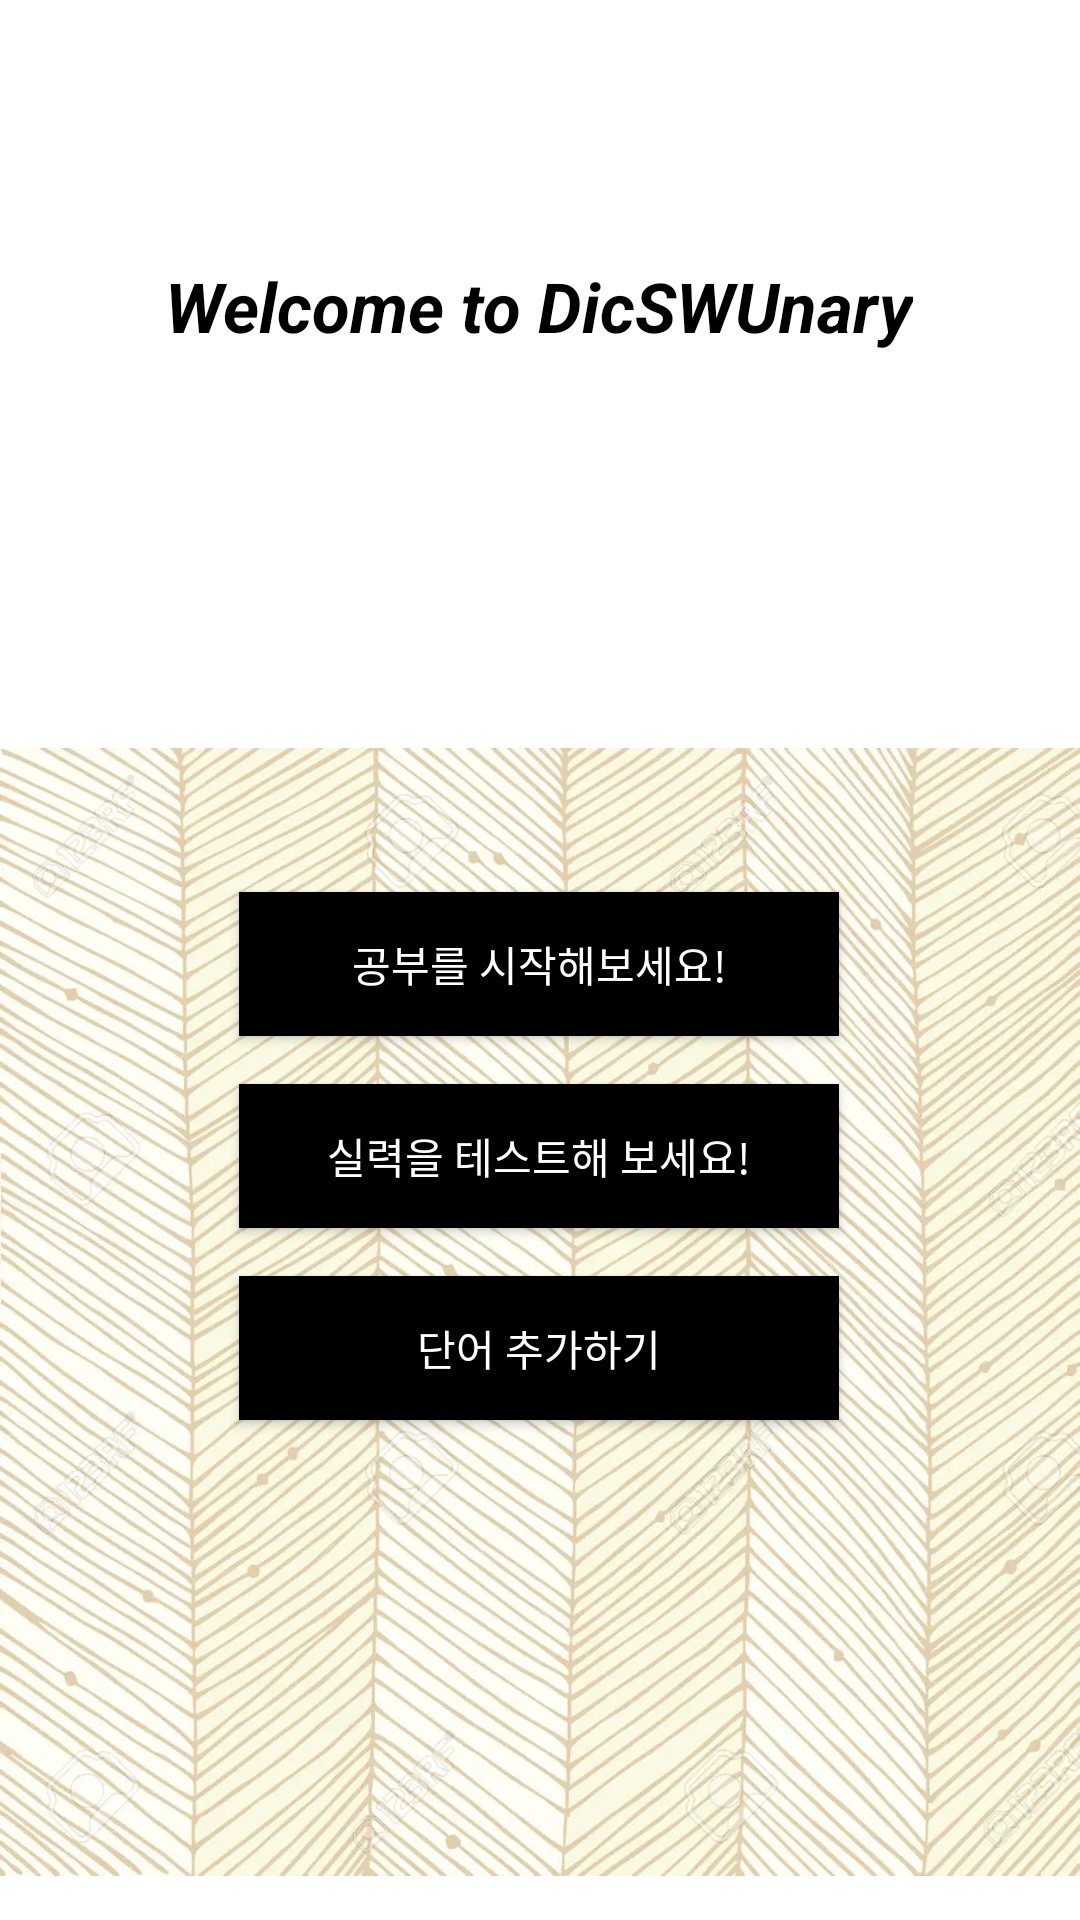

Layout XML and referenced resources for this Android screen:
<!-- AndroidManifest.xml: application theme Theme.WordBook -->
<!-- res/layout/fragment_main.xml -->
<?xml version="1.0" encoding="utf-8"?>

<layout xmlns:tools="http://schemas.android.com/tools"
    xmlns:android="http://schemas.android.com/apk/res/android"
    xmlns:app="http://schemas.android.com/apk/res-auto">

    <data>
        <variable
            name="viewModel"
            type="com.example.wordbook.main.MainViewModel" />
    </data>

    <androidx.constraintlayout.widget.ConstraintLayout
        android:layout_width="match_parent"
        android:layout_height="match_parent"
        android:background="@color/white">

        <TextView
            android:id="@+id/title"
            android:layout_width="wrap_content"
            android:layout_height="wrap_content"
            android:text="@string/say_hi1"
            android:textColor="@color/black"
            android:textSize="23sp"
            android:textStyle="bold|italic"
            app:layout_constraintBottom_toBottomOf="parent"
            app:layout_constraintEnd_toEndOf="parent"
            app:layout_constraintHorizontal_bias="0.496"
            app:layout_constraintLeft_toLeftOf="parent"
            app:layout_constraintRight_toRightOf="parent"
            app:layout_constraintStart_toStartOf="parent"
            app:layout_constraintTop_toTopOf="parent"
            app:layout_constraintVertical_bias="0.142" />

        <Button
            android:id="@+id/register"
            android:layout_width="200dp"
            android:layout_height="wrap_content"
            android:layout_marginTop="16dp"
            android:background="@color/black"
            android:text="@string/action_register"
            android:textColor="@color/white"
            app:layout_constraintEnd_toEndOf="parent"
            app:layout_constraintHorizontal_bias="0.497"
            app:layout_constraintLeft_toLeftOf="parent"
            app:layout_constraintRight_toRightOf="parent"
            app:layout_constraintStart_toStartOf="parent"
            app:layout_constraintTop_toBottomOf="@+id/test" />

        <Button
            android:id="@+id/study"
            android:layout_width="200dp"
            android:layout_height="wrap_content"
            android:layout_marginTop="180dp"
            android:background="@color/black"
            android:onClick="@{() -> viewModel.moveToStudy()}"
            android:text="@string/action_study"
            android:textColor="@color/white"
            app:layout_constraintHorizontal_bias="0.497"
            app:layout_constraintLeft_toLeftOf="parent"
            app:layout_constraintRight_toRightOf="parent"
            app:layout_constraintTop_toBottomOf="@+id/title" />

        <Button
            android:id="@+id/test"
            android:layout_width="200dp"
            android:layout_height="wrap_content"
            android:layout_marginTop="16dp"
            android:background="@color/black"
            android:onClick="@{() -> viewModel.moveToTest()}"
            android:text="@string/action_test"
            android:textColor="@color/white"
            app:layout_constraintEnd_toEndOf="parent"
            app:layout_constraintHorizontal_bias="0.497"
            app:layout_constraintLeft_toLeftOf="parent"
            app:layout_constraintRight_toRightOf="parent"
            app:layout_constraintStart_toStartOf="parent"
            app:layout_constraintTop_toBottomOf="@+id/study" />

        <ImageView
            android:id="@+id/imageView13"
            android:layout_width="wrap_content"
            android:layout_height="wrap_content"
            app:layout_constraintEnd_toEndOf="parent"
            app:layout_constraintHorizontal_bias="0.0"
            app:layout_constraintStart_toStartOf="parent"
            app:layout_constraintTop_toBottomOf="@+id/title"
            app:srcCompat="@drawable/backco" />

    </androidx.constraintlayout.widget.ConstraintLayout>
</layout>
<!-- resources referenced by this layout -->
<resources>
  <color name="black">#FF000000</color>
  <color name="white">#FFFFFFFF</color>
  <!-- drawable backco: png bitmap (drawable, 144648 bytes) -->
  <string name="action_register">단어 추가하기</string>
  <string name="action_study">공부를 시작해보세요!</string>
  <string name="action_test">실력을 테스트해 보세요!</string>
  <string name="say_hi1">Welcome to DicSWUnary</string>
  <style name="Theme.WordBook" parent="Theme.MaterialComponents.DayNight.DarkActionBar">
          
          <item name="colorPrimary">@color/orange</item>
          <item name="colorPrimaryVariant">@color/black</item>
          <item name="colorOnPrimary">@color/orange</item>
          
          <item name="colorSecondary">@color/orange</item>
          <item name="colorSecondaryVariant">@color/yellow</item>
          <item name="colorOnSecondary">@color/black</item>
          
          <item name="android:statusBarColor" tools:targetApi="l">?attr/colorPrimaryVariant</item>
          
      </style>
  <color name="orange">#B3672B</color>
  <color name="yellow">#FFBF00</color>
</resources>
